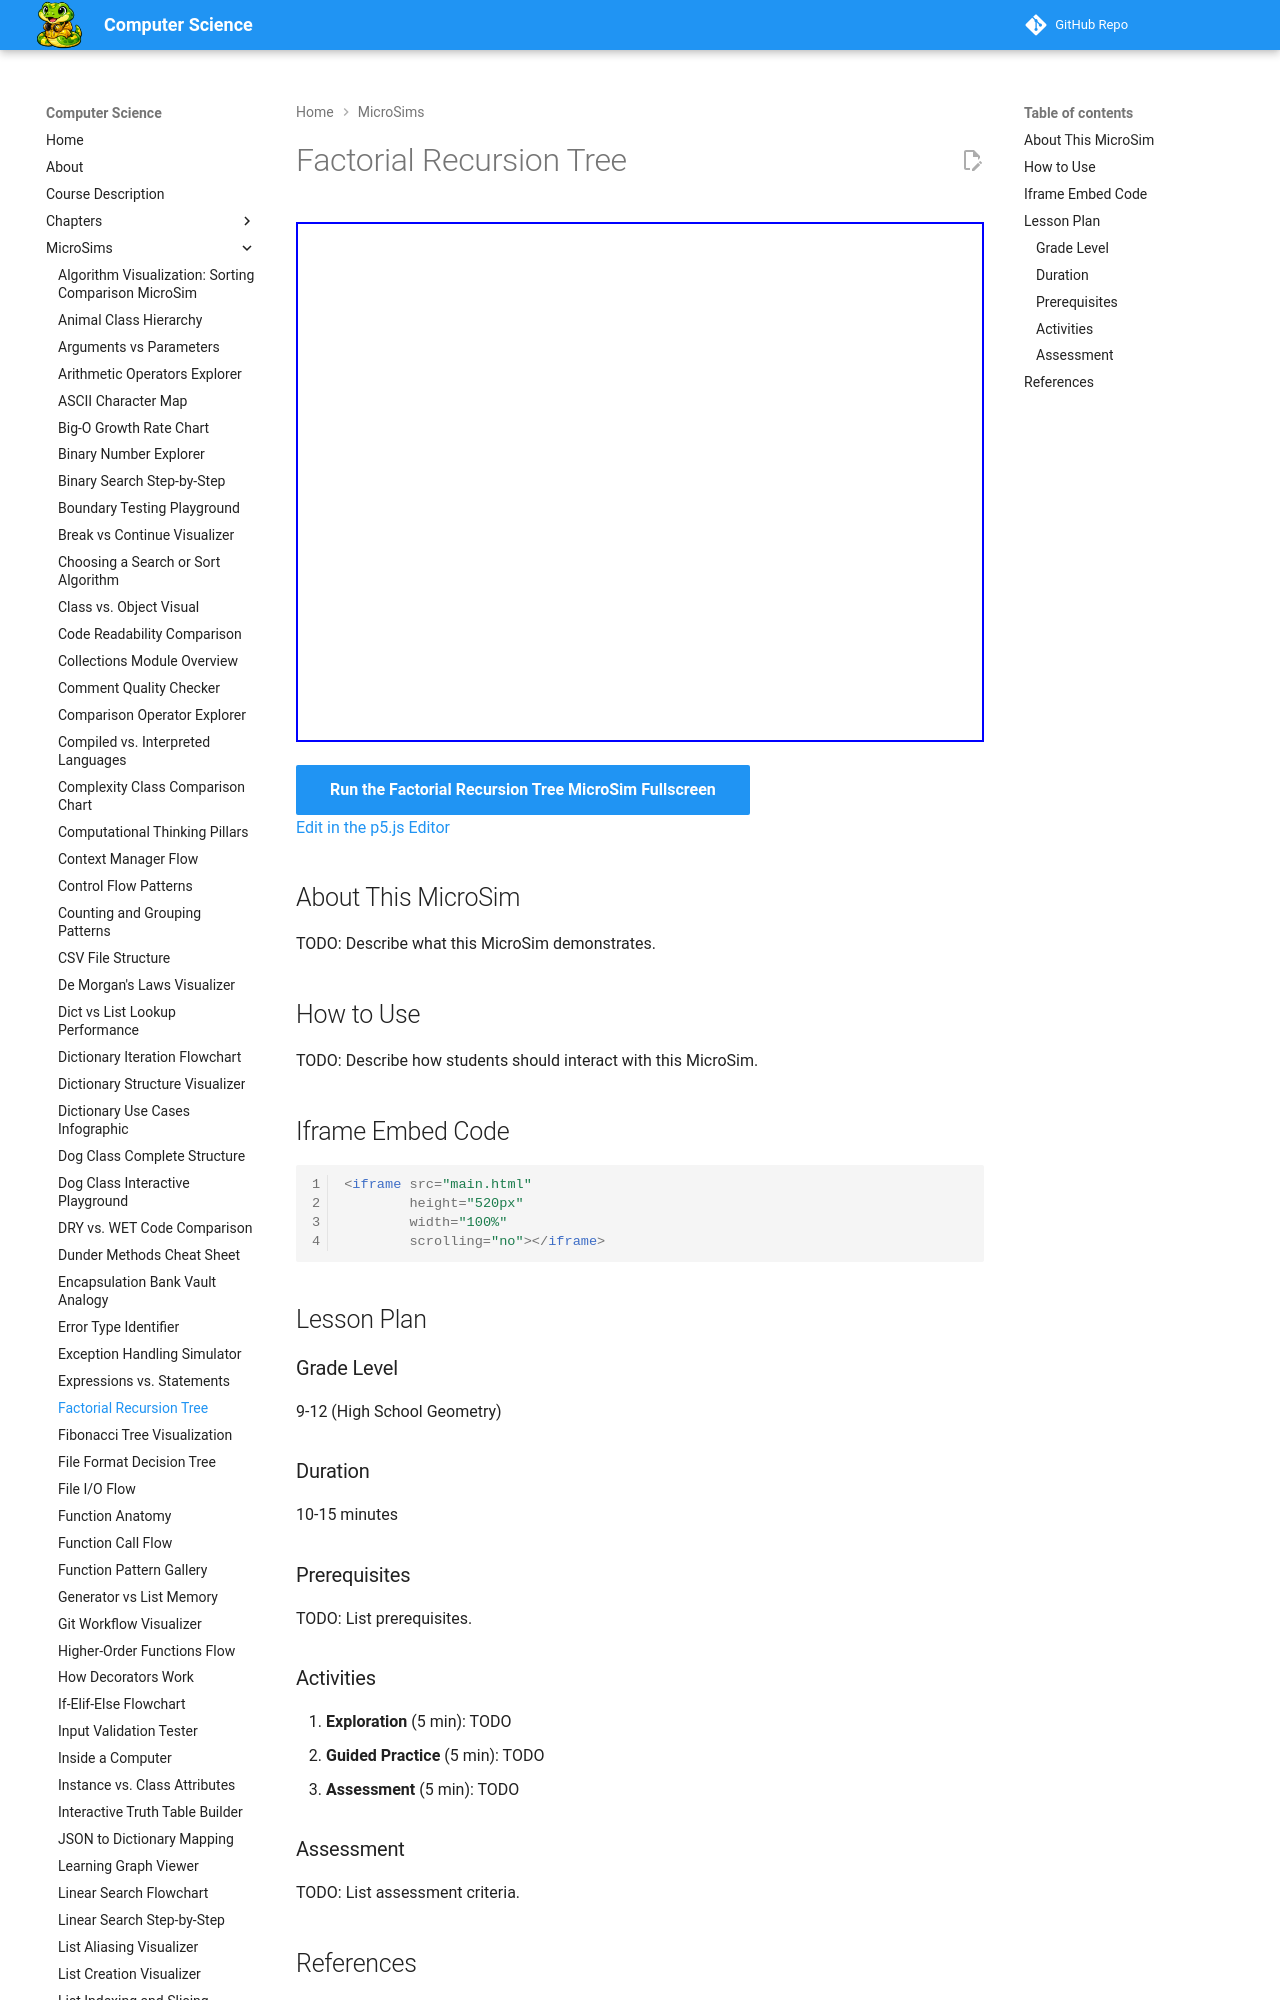

repository: dmccreary/computer-science · page: sims/factorial-recursion-tree/index.html · generator: mkdocs

---
title: Factorial Recursion Tree
description: Interactive p5.js MicroSim for factorial recursion tree.
image: /sims/factorial-recursion-tree/factorial-recursion-tree.png
og:image: /sims/factorial-recursion-tree/factorial-recursion-tree.png
twitter:image: /sims/factorial-recursion-tree/factorial-recursion-tree.png
social:
   cards: false
quality_score: 0
---
